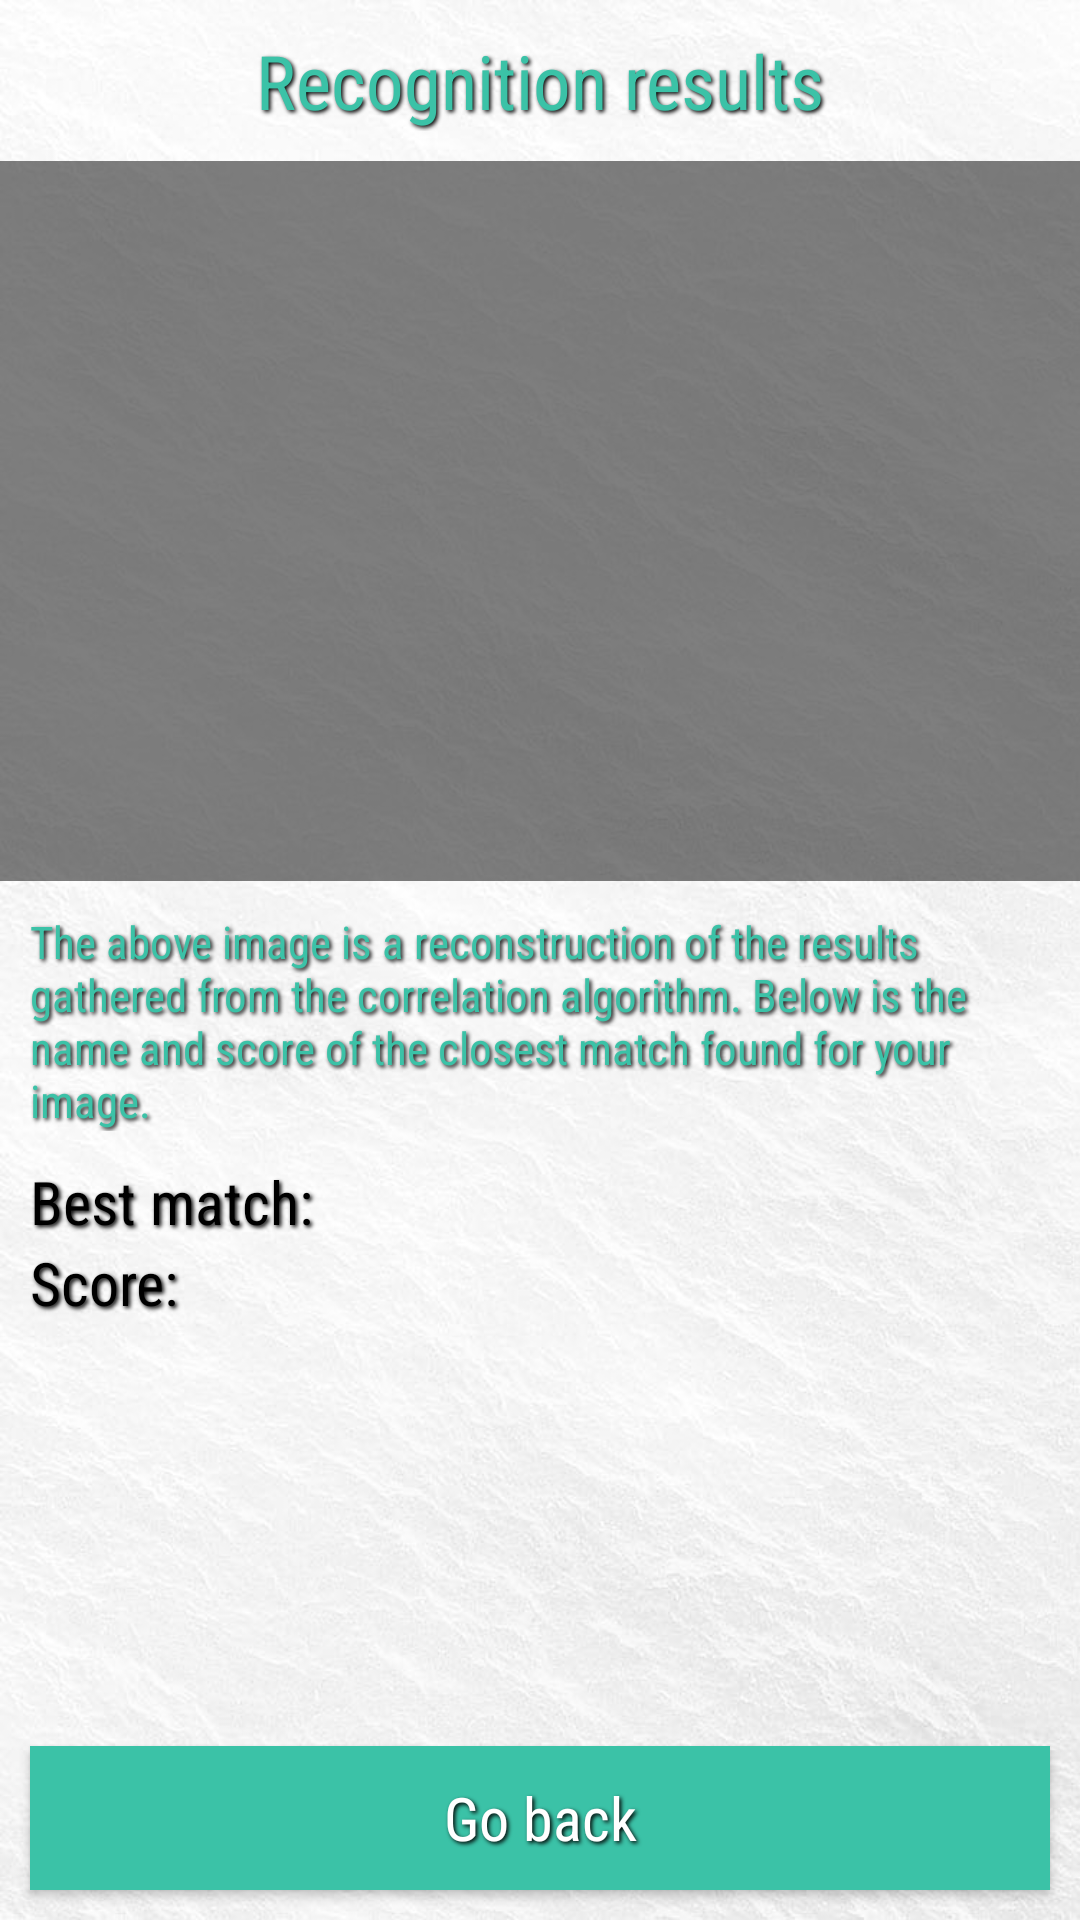

This screen was rendered from an Android layout file. Write that file and the resources it references.
<!-- AndroidManifest.xml: application theme AppTheme -->
<!-- res/layout/activity_correlation_results_screen.xml -->
<?xml version="1.0" encoding="utf-8"?>
<RelativeLayout xmlns:android="http://schemas.android.com/apk/res/android"
    android:id="@+id/activity_correlation_results"
    android:layout_height="match_parent"
    android:layout_width="match_parent">

    <ImageView
        android:layout_width="fill_parent"
        android:layout_height="fill_parent"
        android:background="@drawable/background_waves_darkened"
        android:scaleType="fitCenter"
        android:cropToPadding="true"
        android:padding="1dp"
        />

    <RelativeLayout
        android:layout_width="match_parent"
        android:layout_height="wrap_content"
        android:id="@+id/topPanel"
        android:layout_alignTop="@id/topPanel">

        <TextView
            android:id="@+id/txtTitle"
            android:layout_width="match_parent"
            android:layout_height="wrap_content"
            android:layout_marginHorizontal="10dp"
            android:layout_marginVertical="10dp"
            android:layout_centerInParent="true"
            android:fontFamily="sans-serif-condensed"
            android:textColor="@color/colorAppAqua"
            android:textAllCaps="false"
            android:textSize="25dp"
            android:shadowColor="@color/colorBlack"
            android:shadowDx="2"
            android:shadowDy="2"
            android:shadowRadius="3"
            android:textAlignment="center"
            android:text="Recognition results"/>

    </RelativeLayout>

    <RelativeLayout
        android:layout_width="wrap_content"
        android:layout_height="wrap_content"
        android:layout_below="@id/topPanel"
        android:id="@+id/middlePanel">

        <ImageView
            android:layout_width="match_parent"
            android:layout_height="120dp"
            android:id="@+id/imagePreview"
            android:background="#80000000"
            android:scaleType="fitCenter"
            android:cropToPadding="true"
            android:padding="1dp" />

        <ImageView
            android:layout_width="match_parent"
            android:layout_height="120dp"
            android:id="@+id/imagePreviewRecon"
            android:layout_below="@id/imagePreview"
            android:background="#80000000"
            android:scaleType="fitCenter"
            android:cropToPadding="true"
            android:padding="1dp" />


    </RelativeLayout>

    <TextView
        android:id="@+id/txtMessage"
        android:layout_width="match_parent"
        android:layout_height="wrap_content"
        android:layout_below="@id/middlePanel"

        android:layout_marginHorizontal="10dp"
        android:layout_marginVertical="10dp"
        android:layout_centerInParent="true"
        android:fontFamily="sans-serif-condensed"
        android:textColor="@color/colorAppAqua"
        android:textAllCaps="false"
        android:textSize="15dp"
        android:shadowColor="@color/colorBlack"
        android:shadowDx="2"
        android:shadowDy="2"
        android:shadowRadius="3"
        android:text="The above image is a reconstruction of the results gathered from the correlation algorithm. Below is the name and score of the closest match found for your image."/>

    <TextView
        android:id="@+id/txtResultName"
        android:layout_below="@id/txtMessage"
        android:layout_marginHorizontal="10dp"
        android:layout_width="match_parent"
        android:layout_height="wrap_content"
        android:fontFamily="sans-serif-condensed"
        android:textColor="@color/colorBlack"
        android:textAllCaps="false"
        android:textSize="20dp"
        android:shadowColor="@color/colorBlack"
        android:shadowDx="2"
        android:shadowDy="2"
        android:shadowRadius="3"
        android:text="Best match: "
        />

    <TextView
        android:id="@+id/txtResultScore"
        android:layout_below="@id/txtResultName"
        android:layout_marginHorizontal="10dp"
        android:layout_width="match_parent"
        android:layout_height="wrap_content"
        android:fontFamily="sans-serif-condensed"
        android:textColor="@color/colorBlack"
        android:textAllCaps="false"
        android:textSize="20dp"
        android:shadowColor="@color/colorBlack"
        android:shadowDx="2"
        android:shadowDy="2"
        android:shadowRadius="3"
        android:text="Score: "
        />

    <Button
        android:id="@+id/btnGoBack"
        android:onClick="onClickGoBack"
        android:layout_width="match_parent"
        android:layout_height="wrap_content"
        android:layout_marginHorizontal="10dp"
        android:layout_marginVertical="10dp"
        android:layout_alignParentBottom="true"
        android:background="@color/colorAppAqua"
        android:fontFamily="sans-serif-condensed"
        android:textColor="@color/colorWhite"
        android:textAllCaps="false"
        android:textSize="20dp"
        android:shadowColor="@color/colorBlack"
        android:shadowDx="2"
        android:shadowDy="2"
        android:shadowRadius="3"
        android:text="Go back"/>

</RelativeLayout>
<!-- resources referenced by this layout -->
<resources>
  <color name="colorAppAqua">#3BC2A7</color>
  <color name="colorBlack">#000000</color>
  <color name="colorWhite">#FFFFFF</color>
  <!-- drawable background_waves_darkened: jpg bitmap (drawable, 99557 bytes) -->
  <style name="AppTheme" parent="Theme.AppCompat.Light">
          
          <item name="colorPrimary">@color/colorPrimary</item>
          <item name="colorPrimaryDark">@color/colorPrimaryDark</item>
          <item name="colorAccent">@color/colorAccent</item>
          <item name="android:statusBarColor">@color/colorAppAqua</item>
      </style>
  <color name="colorPrimary">#3F51B5</color>
  <color name="colorPrimaryDark">#303F9F</color>
  <color name="colorAccent">#FF4081</color>
</resources>
